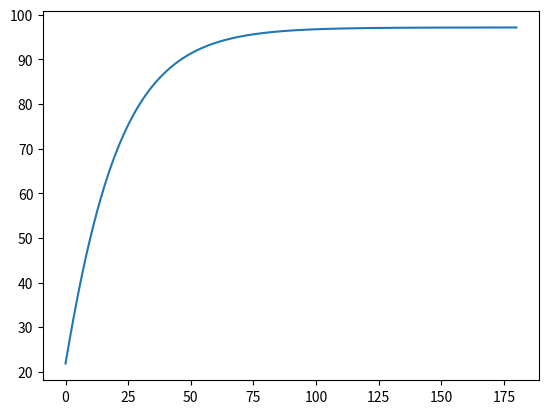
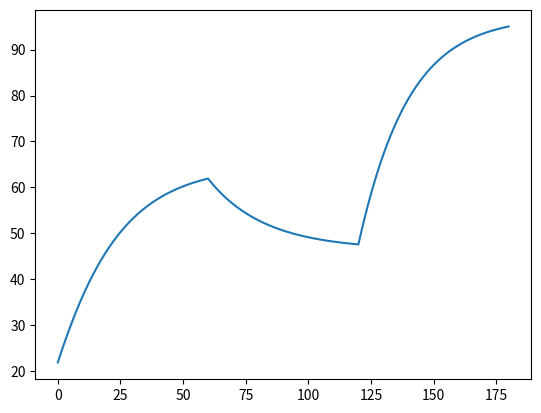
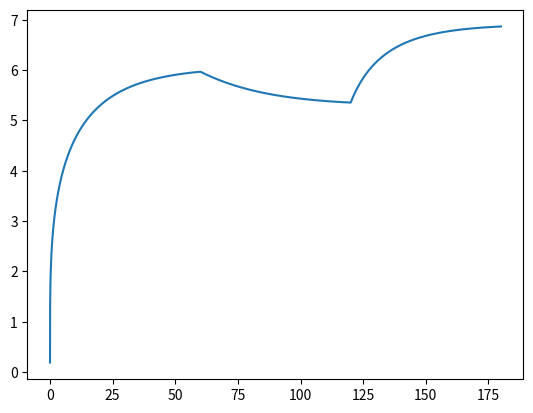

The script that saved these images, in order:
import numpy as np
import matplotlib.pyplot as plt
from scipy.integrate import odeint
from tqdm import tqdm


class SimulateHeatPropagation:

	def __init__(
			self,
			power: np.linspace,
			time: np.linspace,
			evolve_h: bool = True,
			r: float = 0.025,
			height: float = 0.00127,
			t_amb: float = 295.0,
			rho: float = 2770.0,
			cp: float = 875.0,
			number_of_fins: int = 16,
			w: float = 0.05,
			l: float = 0.02,
			thickness: float = 0.002,
			k: float = 177.0,
	):
		self.power = power
		self.time = time
		self.evolve_h = evolve_h
		self.r = r
		self.height = height
		self.t_amb = t_amb
		self.rho = rho
		self.cp = cp
		self.dt = time[1] - time[0]
		self.volume = np.pi * self.r ** 2 * self.height
		self.area = 2 * np.pi * self.r * self.height + 2 * np.pi * self.r ** 2

		self.number_of_fins = number_of_fins
		self.w = w
		self.l = l
		self.thickness = thickness
		self.k = k

		self.lc = self.l + self.thickness / 2
		self.af = 2 * self.w * self.lc
		self.ab = self.w ** 2 - self.number_of_fins * self.w * self.thickness
		self.at = self.number_of_fins * self.af + self.ab
		self.ac = self.w * self.thickness
		self.perimeter = 2 * self.thickness + 2 * self.w

		self.result = {
			"temperature": [],
			"time": [],
			"power": [],
			"h": [],
			"pfins": [],
		}

	def _assert_data_for_simulation(self):
		assert len(self.power) == len(self.time), "The length of the power array and the time array must be the same"

	def _compute_h(self, current_temp: float) -> float:
		g = 9.81
		ts = current_temp
		beta = 1 / ts
		t_inf = self.t_amb
		d = self.r * 2
		nu = 15.89 * 10 ** (-6)
		pr = 0.707
		k = 26.3 * 10 ** (-3)
		gr = (g * beta * (ts - t_inf) * d ** 3) / (nu ** 2)
		ra = gr * pr
		nu = (0.6 + (0.387 * ra ** (1 / 6)) / (1 + (0.559 / pr) ** (9 / 16)) ** (8 / 27)) ** 2
		h = (k * nu) / d
		return h

	def compute_pfins(self, current_temp: float, current_power: float, current_h: float) -> float:
		current_temp_fins = current_temp - (current_power*self.height)/(self.k * self.area)
		m = np.sqrt((current_h * self.perimeter) / (self.k * self.ac))
		nuf = np.tanh(m * self.lc) / (m * self.lc)
		nut = 1 - ((self.number_of_fins * self.af / self.at) * (1 - nuf))
		pfins = (current_temp_fins-self.t_amb)*nut*current_h*self.at
		return pfins

	def run_simulation(self, time_array: np.linspace, power_array: np.linspace):
		self._assert_data_for_simulation()

		current_temp = self.t_amb
		for current_time, current_power in zip(self.time, self.power):
			if self.evolve_h:
				current_h = self._compute_h(current_temp)
			else:
				current_h = self._compute_h(self.t_amb)
			current_pfins = self.compute_pfins(current_temp, current_power, current_h)
			current_temp += self.model(current_temp, current_power, current_pfins, current_h)

			self.result["temperature"].append(current_temp - 273.15)
			self.result["time"].append(current_time)
			self.result["power"].append(current_power)
			self.result["h"].append(current_h)
			self.result["pfins"].append(current_pfins)

		return self.result

	def model(self, temp, power, pfins, h):
		return ((power - h * self.area * (temp - self.t_amb) - pfins) / (
					self.rho * self.cp * self.volume)) * self.dt


if __name__ == "__main__":
	power = np.ones(18000) * 20
	time = np.linspace(0, 180, 18000)
	sim = SimulateHeatPropagation(power, time)
	data = sim.run_simulation(time, power)

	plt.plot(data["time"], data["temperature"])
	plt.show()

	power = np.ones(18000)
	time = np.linspace(0, 180, 18000)
	power[:6000] = 10
	power[6000:12000] = 5
	power[12000:] = 20

	sim = SimulateHeatPropagation(power, time)
	data = sim.run_simulation(time, power)

	plt.plot(data["time"], data["temperature"])
	plt.show()

	plt.plot(data["time"], data["h"])
	plt.show()
